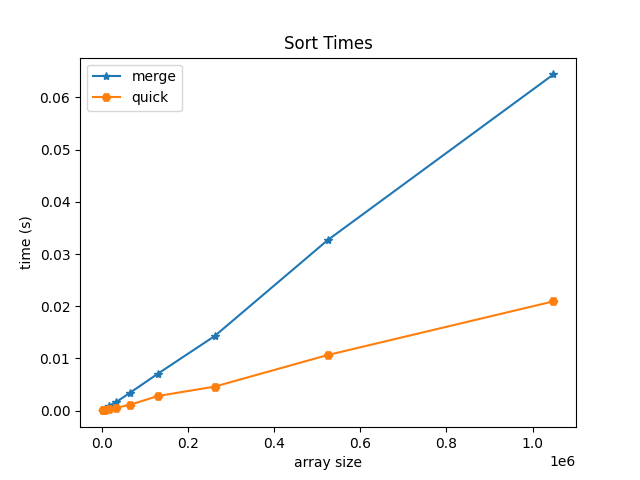

Data behind this chart, as committed beside it:
1024, 0.000035, 0.000017
2048, 0.000089, 0.000031
4096, 0.000178, 0.000066
8192, 0.000370, 0.000139
16384, 0.000892, 0.000243
32768, 0.001589, 0.000521
65536, 0.003395, 0.001101
131072, 0.007099, 0.002800
262144, 0.01427, 0.004586
524288, 0.03265, 0.01063
1048576, 0.06442, 0.02093
